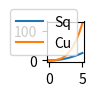

Source code (Python):
import matplotlib.pyplot as plt
import numpy as np

x = np.linspace(0,5,11)
y=x**2

#FUNCTIONAL
#plt.plot(x,y)
#plt.xlabel('X Label')
#plt.ylabel('Y Label')
#plt.title('Title')

#MULTIPLE PLOTS
#plt.subplot(1,2,1)
#plt.plot(x,y,'b')

#plt.subplot(1,2,2)
#plt.plot(y,x,'r')


#Object Oriented

#fig = plt.figure() #create an empty canvas
#axes1=fig.add_axes([0.2,0.1,0.7,0.7]) #starting coordinates, width, height (out of 1 as it takes it as %) to make both axis on the canvas
#axes2=fig.add_axes([0.4,0.5,0.2,0.2])

#axes1.plot(x,y) #plotting the graph
#axes1.set_title('L')
#axes2.plot(y,x)
#axes2.set_title('S')

fig,axes=plt.subplots(nrows=1,ncols=1, figsize=(1,1)) #makes the axes automatically -> nrows and cols to divide the canvas and  figsize to describe the graph of the canva
plt.tight_layout()

plt.plot(x,x**2, label='Sq')
plt.plot(x,x**3, label='Cu')

plt.legend(loc=0)

plt.show()
